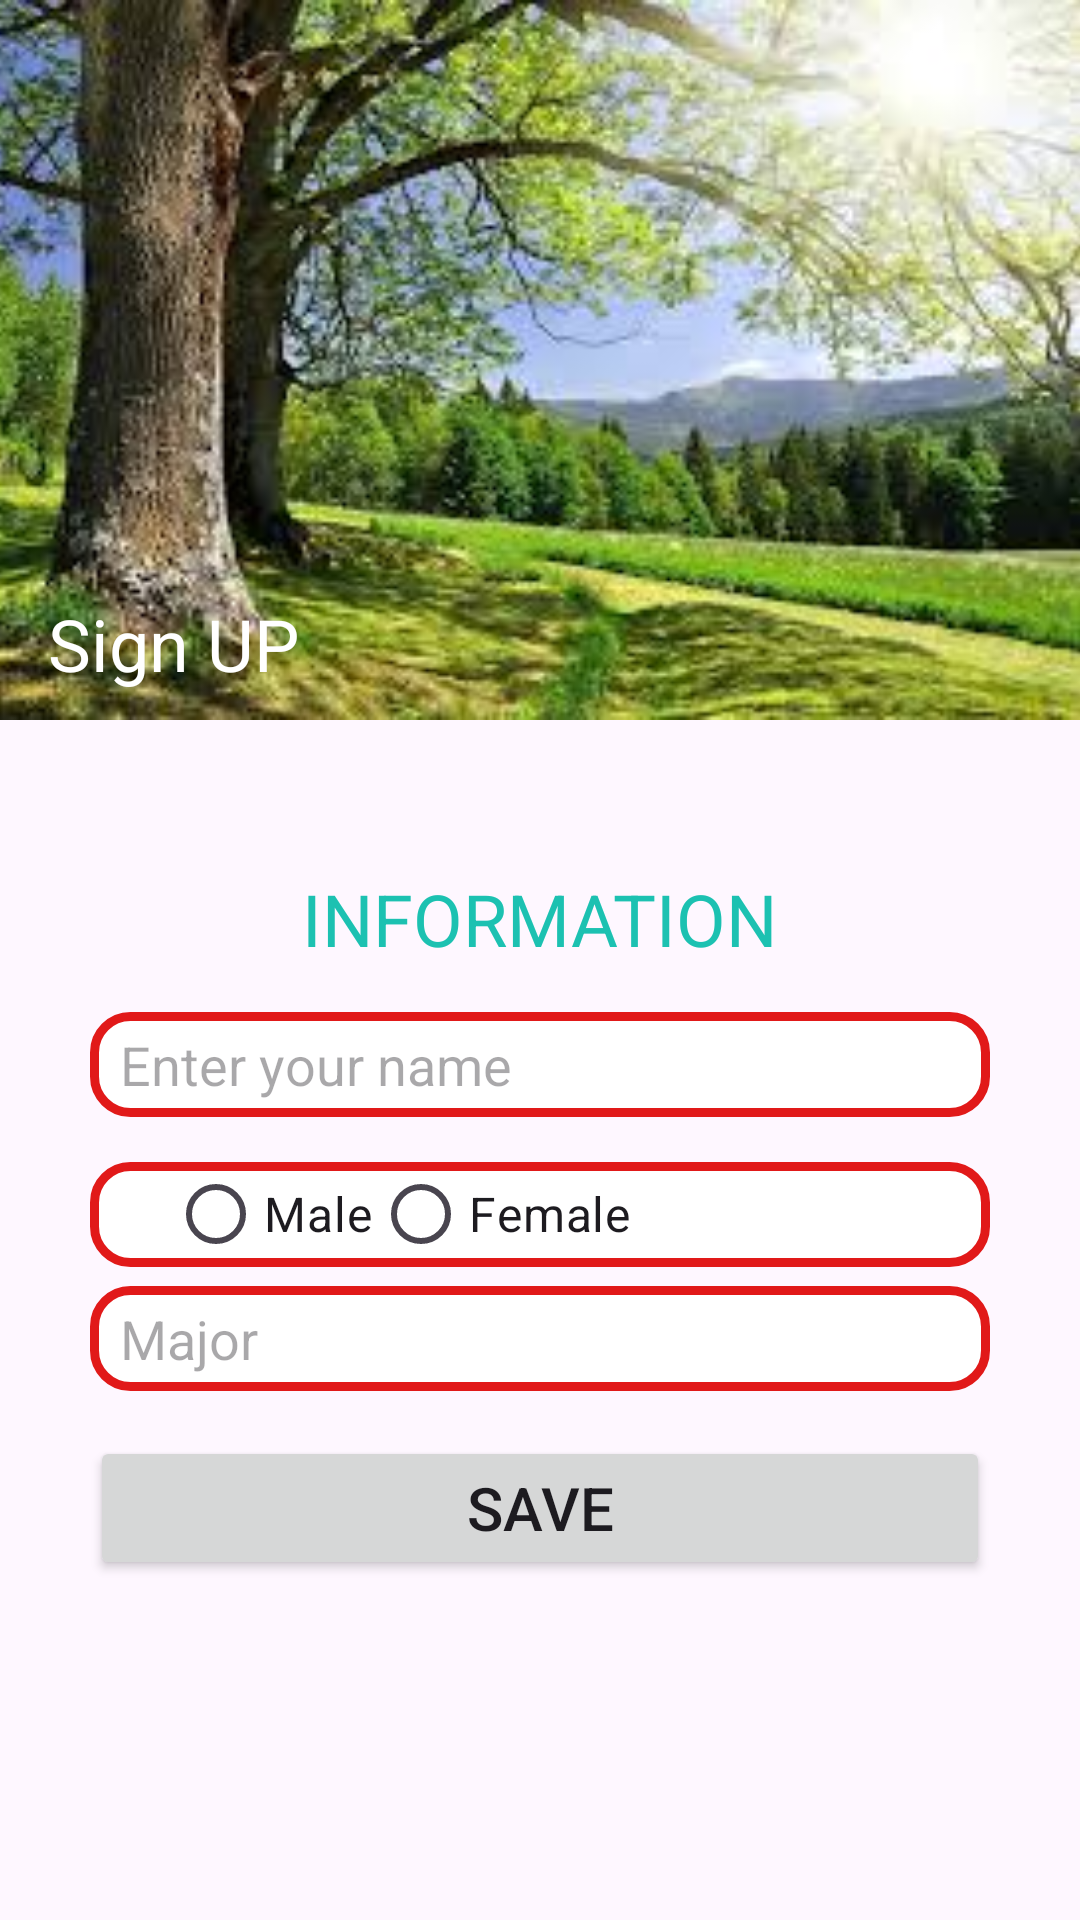

Produce the Android XML layout that renders to this screen, including the resource entries it uses.
<!-- AndroidManifest.xml: application theme Theme.MiniProject001 -->
<!-- res/layout/activity_add_user_information.xml -->
<?xml version="1.0" encoding="utf-8"?>
<layout xmlns:android="http://schemas.android.com/apk/res/android"
    xmlns:app="http://schemas.android.com/apk/res-auto"
    xmlns:tools="http://schemas.android.com/tools">

    <data>

    </data>




        <androidx.coordinatorlayout.widget.CoordinatorLayout
            android:layout_width="match_parent"
            android:layout_height="match_parent"
            tools:context=".MainActivity">

            <com.google.android.material.appbar.AppBarLayout
                android:layout_width="match_parent"
                android:id="@+id/appbar"
                android:fitsSystemWindows="true"

                android:layout_height="wrap_content">

                <com.google.android.material.appbar.CollapsingToolbarLayout
                    android:fitsSystemWindows="true"
                    app:layout_scrollFlags="scroll|snap|exitUntilCollapsed"
                    app:contentScrim="?attr/colorPrimary"
                    android:layout_width="match_parent"
                    android:id="@+id/coolaping_toolbar"
                    app:title="Sign UP "

                    app:expandedTitleTextColor="@color/white"
                    android:background="@drawable/custom_button"
                    android:layout_height="240dp">

                    <ImageView
                        android:layout_width="match_parent"
                        android:layout_height="match_parent"
                        android:layout_gravity="center|end"
                        android:scaleType="centerCrop"
                        android:src="@drawable/country"></ImageView>

                    <androidx.appcompat.widget.Toolbar
                        android:layout_width="match_parent"


                        android:layout_height="?attr/actionBarSize"
                        app:layout_collapseMode="pin"></androidx.appcompat.widget.Toolbar>

                </com.google.android.material.appbar.CollapsingToolbarLayout>

            </com.google.android.material.appbar.AppBarLayout>

            <androidx.core.widget.NestedScrollView
                android:layout_width="match_parent"
                android:layout_height="match_parent"

                app:layout_behavior="com.google.android.material.appbar.AppBarLayout$ScrollingViewBehavior">

                <LinearLayout
                    android:padding="30dp"
                    android:layout_width="match_parent"
                    android:orientation="vertical"
                    android:layout_height="wrap_content">

                    <TextView
                        android:layout_width="wrap_content"
                        android:textSize="24sp"
                        android:layout_marginTop="20dp"
                        android:text="INFORMATION"
                        android:textColor="@color/blue_sky"
                        android:layout_gravity="center"
                        android:layout_height="wrap_content">

                    </TextView>

                    <EditText
                        android:paddingLeft="10dp"
                        android:layout_width="match_parent"
                        android:layout_height="35dp"
                        android:inputType="text"
                        android:layout_marginTop="15dp"
                        android:background="@drawable/border_edit_text"
                        android:id="@+id/name"
                        android:hint="Enter your name">

                    </EditText>

                    <FrameLayout
                        android:layout_width="match_parent"
                        android:layout_marginTop="15dp"
                        android:layout_height="wrap_content">

                        <EditText
                            android:id="@+id/radio"

                            android:background="@drawable/border_edit_text"
                            android:layout_width="match_parent"
                            android:layout_height="35dp">

                        </EditText>

                        <RadioGroup
                            android:id="@+id/radioGroup"
                            android:layout_marginTop="-7dp"
                            android:layout_width="match_parent"
                            android:layout_height="wrap_content"
                            android:layout_marginLeft="26dp"
                            android:orientation="horizontal">

                            <RadioButton
                                android:id="@+id/male"
                                android:layout_width="wrap_content"
                                android:layout_height="wrap_content"
                                android:text="Male"
                                android:textSize="16sp">


                            </RadioButton>

                            <RadioButton
                                android:id="@+id/female"
                                android:layout_width="wrap_content"
                                android:layout_height="wrap_content"
                                android:text="Female"
                                android:textSize="16sp">


                            </RadioButton>

                        </RadioGroup>
                    </FrameLayout>

                    <EditText
                        android:paddingLeft="10dp"
                        android:id="@+id/Major"
                        android:layout_width="match_parent"
                        android:hint="Major"
                        android:background="@drawable/border_edit_text"
                        android:layout_height="35dp">

                    </EditText>

                    <Button
                        android:id="@+id/btnSave"
                        android:layout_marginTop="15dp"
                        android:layout_width="match_parent"
                        android:textSize="20sp"
                        android:text="Save"
                        android:layout_height="wrap_content"></Button>

                    <TextView
                        android:id="@+id/getEditText"
                        android:layout_width="wrap_content"
                        android:layout_height="wrap_content">

                    </TextView>
                </LinearLayout>


            </androidx.core.widget.NestedScrollView>


        </androidx.coordinatorlayout.widget.CoordinatorLayout>

</layout>
<!-- resources referenced by this layout -->
<resources>
  <color name="blue_sky">#1CC1B1</color>
  <color name="white">#FFFFFFFF</color>
  <!-- drawable border_edit_text (drawable) -->
  <shape
      xmlns:android="http://schemas.android.com/apk/res/android"
      android:shape="rectangle">
      <solid
          android:color="@color/white"/>
  
      <corners
          android:bottomRightRadius="12dp"
          android:bottomLeftRadius="12dp"
          android:topLeftRadius="12dp"
          android:topRightRadius="12dp"/>
      <stroke
          android:color="@color/red"
          android:width="3dp"/>
  </shape>
  <!-- drawable country: jpg bitmap (drawable, 15536 bytes) -->
  <!-- drawable custom_button (drawable) -->
  <?xml version="1.0" encoding="utf-8"?>
  <shape xmlns:android="http://schemas.android.com/apk/res/android">
      <solid
          android:color="#DFDBDB"
  
          >
  
      </solid>
      <corners
          android:radius="15dp">
  
      </corners>
  
  </shape>
  <style name="Theme.MiniProject001" parent="Base.Theme.MiniProject001" />
  <color name="red">#E11919</color>
  <style name="Base.Theme.MiniProject001" parent="Theme.Material3.DayNight.NoActionBar">
          
          
      </style>
</resources>
